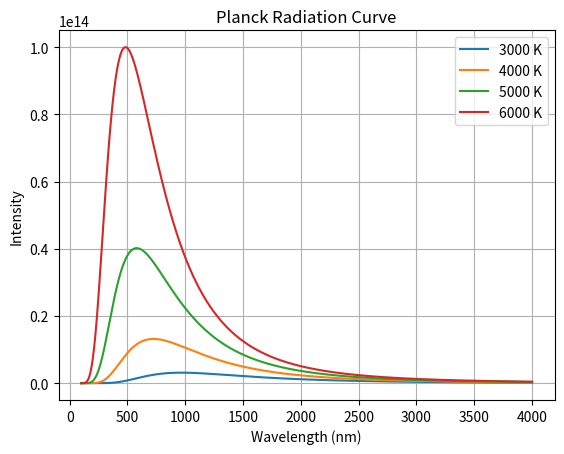

Write Python code to recreate this figure.
import numpy as np
import matplotlib.pyplot as plt

# Constants
h = 6.626e-34   # Planck constant (J s)
c = 3e8         # Speed of light (m/s)
k = 1.381e-23   # Boltzmann constant (J/K)
sigma = 5.67037e-8  # Stefan-Boltzmann constant

# Wavelength range (in meters)
lam = np.linspace(100e-9, 4000e-9, 1000)

for T in range(3000, 6001, 1000):
    # Planck’s Radiation Law
    I = (2 * np.pi * h * c**2) / (lam**5) * \
        (1 / (np.exp((h * c) / (lam * k * T)) - 1))

    # Peak wavelength
    print(f"Temperature: {T} K, Lambda max = {lam[np.argmax(I)]:.2e} m")

    # Area under curve (numerical integration)
    x = lam * 1e9  # convert to nm
    area = np.trapz(I, x) * 1e-9

    print(f"Estimated area: {area:.2e}")
    print(f"Sigma T^4: {sigma * T**4:.2e}")
    print()

    # Plot
    plt.plot(x, I, label=f"{T} K")

# Graph settings
plt.xlabel("Wavelength (nm)")
plt.ylabel("Intensity")
plt.title("Planck Radiation Curve")
plt.legend()
plt.grid(True)

plt.show()
